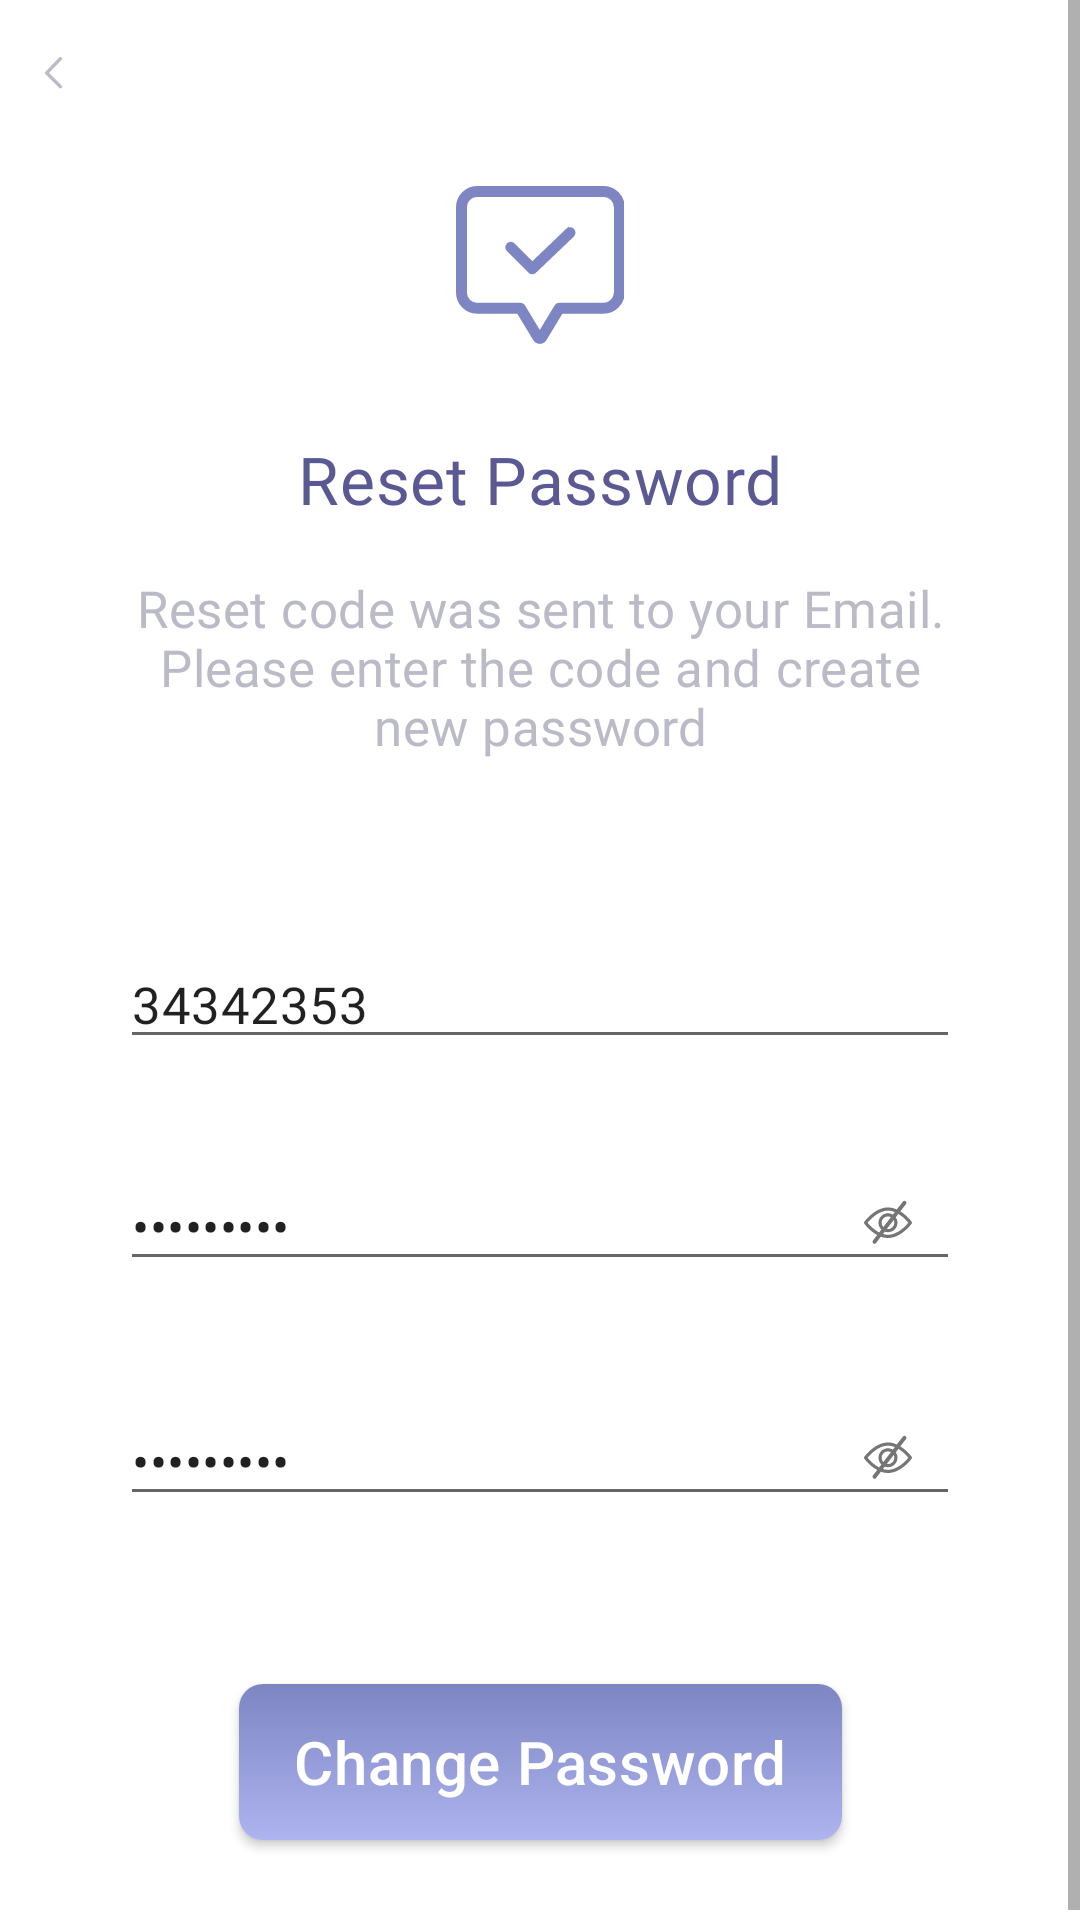

This screen was rendered from an Android layout file. Write that file and the resources it references.
<!-- AndroidManifest.xml: application theme AppTheme -->
<!-- res/layout/fragment_reset_password.xml -->
<?xml version="1.0" encoding="utf-8"?>
<ScrollView xmlns:android="http://schemas.android.com/apk/res/android"
    xmlns:app="http://schemas.android.com/apk/res-auto"
    xmlns:tools="http://schemas.android.com/tools"
    android:layout_width="match_parent"
    android:layout_height="match_parent">

    <androidx.constraintlayout.widget.ConstraintLayout
        android:id="@+id/resetPasswordRootLayout"
        android:layout_width="match_parent"
        android:layout_height="wrap_content"
        android:focusable="true"
        android:focusableInTouchMode="true">

        <androidx.constraintlayout.widget.Guideline
            android:id="@+id/guidelineRight"
            android:layout_width="wrap_content"
            android:layout_height="wrap_content"
            android:orientation="vertical"
            app:layout_constraintGuide_begin="@dimen/contentMarginStart" />

        <androidx.constraintlayout.widget.Guideline
            android:id="@+id/guidelineLeft"
            android:layout_width="wrap_content"
            android:layout_height="wrap_content"
            android:orientation="vertical"
            app:layout_constraintGuide_end="@dimen/contentMarginEnd" />

        

        <ImageView
            android:id="@+id/resetPasswordArrowBack"
            android:layout_width="6dp"
            android:layout_height="13dp"
            android:layout_marginStart="15dp"
            android:layout_marginTop="18dp"
            app:layout_constraintStart_toStartOf="parent"
            app:layout_constraintTop_toTopOf="parent"
            app:srcCompat="@drawable/ic_arrow_back" />

        <ImageView
            android:id="@+id/logoAppImageView"
            android:layout_width="@dimen/authLogoAppWidth"
            android:layout_height="@dimen/authLogoAppHeight"
            android:layout_marginTop="62dp"
            app:layout_constraintEnd_toStartOf="@+id/guidelineLeft"
            app:layout_constraintStart_toStartOf="@+id/guidelineRight"
            app:layout_constraintTop_toTopOf="parent"
            app:srcCompat="@drawable/ic_logo" />

        <TextView
            android:id="@+id/resetPasswordLabel"
            android:layout_width="0dp"
            android:layout_height="wrap_content"
            android:layout_marginTop="30dp"
            android:fontFamily="@font/sf_display_medium"
            android:letterSpacing="0.01"
            android:text="@string/reset_password"
            android:textAlignment="center"
            android:textColor="#5B5993"
            android:textSize="22sp"
            app:layout_constraintEnd_toStartOf="@+id/guidelineLeft"
            app:layout_constraintStart_toStartOf="@+id/guidelineRight"
            app:layout_constraintTop_toBottomOf="@+id/logoAppImageView" />

        <TextView
            android:id="@+id/resetPasswordDesc"
            android:layout_width="0dp"
            android:layout_height="wrap_content"
            android:layout_marginTop="17dp"
            android:fontFamily="@font/sf_display_medium"
            android:letterSpacing="0.01"
            android:text="@string/reset_password_desc"
            android:textAlignment="center"
            android:textColor="#BBBBC7"
            android:textSize="17sp"
            app:layout_constraintEnd_toStartOf="@+id/guidelineLeft"
            app:layout_constraintStart_toStartOf="@+id/guidelineRight"
            app:layout_constraintTop_toBottomOf="@+id/resetPasswordLabel" />

        <com.google.android.material.textfield.TextInputLayout
            android:id="@+id/resetPasswordCodeLayout"
            style="@style/TextInputLayoutAppearance"
            android:layout_width="0dp"
            android:layout_height="wrap_content"
            android:layout_marginTop="60dp"
            app:errorEnabled="true"
            app:errorTextAppearance="@style/InputErrorAppearance"
            app:hintEnabled="false"
            app:layout_constraintEnd_toStartOf="@+id/guidelineLeft"
            app:layout_constraintStart_toStartOf="@+id/guidelineRight"
            app:layout_constraintTop_toBottomOf="@+id/resetPasswordDesc">

            <EditText
                android:id="@+id/resetPasswordCode"
                android:layout_width="match_parent"
                android:layout_height="wrap_content"
                android:fontFamily="@font/sf_display_regular"
                android:hint="@string/code"
                android:inputType="textEmailAddress"
                android:letterSpacing="0.01"
                android:singleLine="true"
                android:text="34342353"
                android:textSize="@dimen/authInputTextSize"
                tools:ignore="TextFields" />

        </com.google.android.material.textfield.TextInputLayout>

        <com.google.android.material.textfield.TextInputLayout
            android:id="@+id/newPasswordLayout"
            style="@style/TextInputLayoutAppearance"
            android:layout_width="0dp"
            android:layout_height="wrap_content"
            android:layout_marginTop="10dp"
            app:errorEnabled="true"
            app:errorTextAppearance="@style/InputErrorAppearance"
            app:hintEnabled="false"
            app:layout_constraintEnd_toStartOf="@+id/guidelineLeft"
            app:layout_constraintStart_toStartOf="@+id/guidelineRight"
            app:layout_constraintTop_toBottomOf="@+id/resetPasswordCodeLayout"
            app:passwordToggleDrawable="@drawable/password_toggle_drawable"
            app:passwordToggleEnabled="true">

            <EditText
                android:id="@+id/newPassword"
                android:layout_width="match_parent"
                android:layout_height="wrap_content"
                android:fontFamily="@font/sf_display_regular"
                android:hint="@string/password"
                android:inputType="textPassword"
                android:letterSpacing="0.01"
                android:singleLine="true"
                android:text="FF4gd%46S"
                android:textSize="@dimen/authInputTextSize" />

        </com.google.android.material.textfield.TextInputLayout>

        <com.google.android.material.textfield.TextInputLayout
            android:id="@+id/confirmNewPasswordLayout"
            style="@style/TextInputLayoutAppearance"
            android:layout_width="0dp"
            android:layout_height="wrap_content"
            android:layout_marginTop="10dp"
            app:errorEnabled="true"
            app:errorTextAppearance="@style/InputErrorAppearance"
            app:hintEnabled="false"
            app:layout_constraintEnd_toStartOf="@+id/guidelineLeft"
            app:layout_constraintStart_toStartOf="@+id/guidelineRight"
            app:layout_constraintTop_toBottomOf="@+id/newPasswordLayout"
            app:passwordToggleDrawable="@drawable/password_toggle_drawable"
            app:passwordToggleEnabled="true">

            <EditText
                android:id="@+id/confirmNewPassword"
                android:layout_width="match_parent"
                android:layout_height="wrap_content"
                android:fontFamily="@font/sf_display_regular"
                android:hint="@string/confirm_password"
                android:inputType="textPassword"
                android:letterSpacing="0.01"
                android:singleLine="true"
                android:text="FF4gd%46S"
                android:textSize="@dimen/authInputTextSize" />

        </com.google.android.material.textfield.TextInputLayout>

        <androidx.appcompat.widget.AppCompatButton
            android:id="@+id/changePasswordButton"
            android:layout_width="@dimen/changePasswordButtonWidth"
            android:layout_height="@dimen/loginButtonHeight"
            android:layout_marginTop="308dp"
            android:layout_marginBottom="30dp"
            android:background="@drawable/bg_gradient_button"
            android:elevation="4dp"
            android:insetTop="0dp"
            android:insetBottom="0dp"
            android:letterSpacing="0.01"
            android:shadowColor="@color/shadowButtonColor"
            android:text="@string/change_password"
            android:textAllCaps="false"
            android:textColor="@color/buttonColor"
            android:textSize="@dimen/loginButtonTextSize"
            android:visibility="visible"
            app:layout_constraintBottom_toBottomOf="parent"
            app:layout_constraintEnd_toStartOf="@+id/guidelineLeft"
            app:layout_constraintStart_toStartOf="@+id/guidelineRight"
            app:layout_constraintTop_toBottomOf="@+id/resetPasswordDesc" />

        <ProgressBar
            android:id="@+id/changePasswordProgress"
            android:layout_width="40dp"
            android:layout_height="40dp"
            android:visibility="gone"
            app:layout_constraintBottom_toBottomOf="@+id/changePasswordButton"
            app:layout_constraintEnd_toStartOf="@+id/guidelineLeft"
            app:layout_constraintStart_toStartOf="@+id/guidelineRight"
            app:layout_constraintTop_toTopOf="@+id/changePasswordButton" />

    </androidx.constraintlayout.widget.ConstraintLayout>

</ScrollView>
<!-- resources referenced by this layout -->
<resources>
  <color name="buttonColor">#FFFFFF</color>
  <color name="shadowButtonColor">#6493A8</color>
  <dimen name="authInputTextSize">17sp</dimen>
  <dimen name="authLogoAppHeight">53dp</dimen>
  <dimen name="authLogoAppWidth">56dp</dimen>
  <dimen name="changePasswordButtonWidth">201dp</dimen>
  <dimen name="contentMarginEnd">40dp</dimen>
  <dimen name="contentMarginStart">40dp</dimen>
  <dimen name="loginButtonHeight">52dp</dimen>
  <dimen name="loginButtonTextSize">20sp</dimen>
  <!-- drawable bg_gradient_button (drawable) -->
  <?xml version="1.0" encoding="utf-8"?>
  <shape xmlns:android="http://schemas.android.com/apk/res/android"
      android:shape="rectangle">
      <corners android:radius="@dimen/cornerRadiusButton" />
      <gradient
          android:angle="90"
          android:endColor="#7D85C3"
          android:startColor="#ADB4EF"
          android:type="linear" />
      <size
          android:width="200dp"
          android:height="60dp" />
  </shape>
  <!-- drawable ic_arrow_back (drawable) -->
  <?xml version="1.0" encoding="utf-8"?>
  <vector
      xmlns:android="http://schemas.android.com/apk/res/android"
      android:name="vector"
      android:width="16dp"
      android:height="30dp"
      android:viewportWidth="8"
      android:viewportHeight="15">
      <path
          android:name="path"
          android:pathData="M 6.837 0.75 L 0.75 7.222 L 6.838 13.511"
          android:strokeColor="#bbbbc7"
          android:strokeWidth="1.5"
          android:strokeLineCap="round"
          android:strokeLineJoin="round"/>
  </vector>
  <!-- drawable password_toggle_drawable (drawable) -->
  <?xml version="1.0" encoding="utf-8"?>
  <selector xmlns:android="http://schemas.android.com/apk/res/android">
      <item android:drawable="@drawable/ic_eye_visible" android:state_checked="true" />
      <item android:drawable="@drawable/ic_eye_unvisible" />
  </selector>
  <string name="change_password">Change Password</string>
  <string name="code">Code</string>
  <string name="confirm_password">Confirm password</string>
  <string name="password">Password</string>
  <string name="reset_password">Reset Password</string>
  <string name="reset_password_desc">Reset code was sent to your Email. Please enter the code and create new password</string>
  <style name="InputErrorAppearance" parent="@android:style/TextAppearance">
          <item name="android:textColor">#DD4A52</item>
          <item name="android:textSize">12sp</item>
          <item name="android:letterSpacing">0.01</item>
          <item name="android:fontFamily">@font/sf_display_regular</item>
      </style>
  <style name="TextInputLayoutAppearance" parent="Widget.Design.TextInputLayout">
          <item name="android:background">@null</item>
      </style>
  <style name="AppTheme" parent="Theme.MaterialComponents.Light.NoActionBar">
          
          <item name="colorPrimary">@color/colorPrimary</item>
          <item name="colorPrimaryDark">@color/colorPrimaryDark</item>
          <item name="colorAccent">@color/colorAccent</item>
      </style>
  <dimen name="cornerRadiusButton">8dp</dimen>
  <color name="colorPrimary">#5B5993</color>
  <color name="colorPrimaryDark">#37355F</color>
  <color name="colorAccent">#5B5993</color>
</resources>
